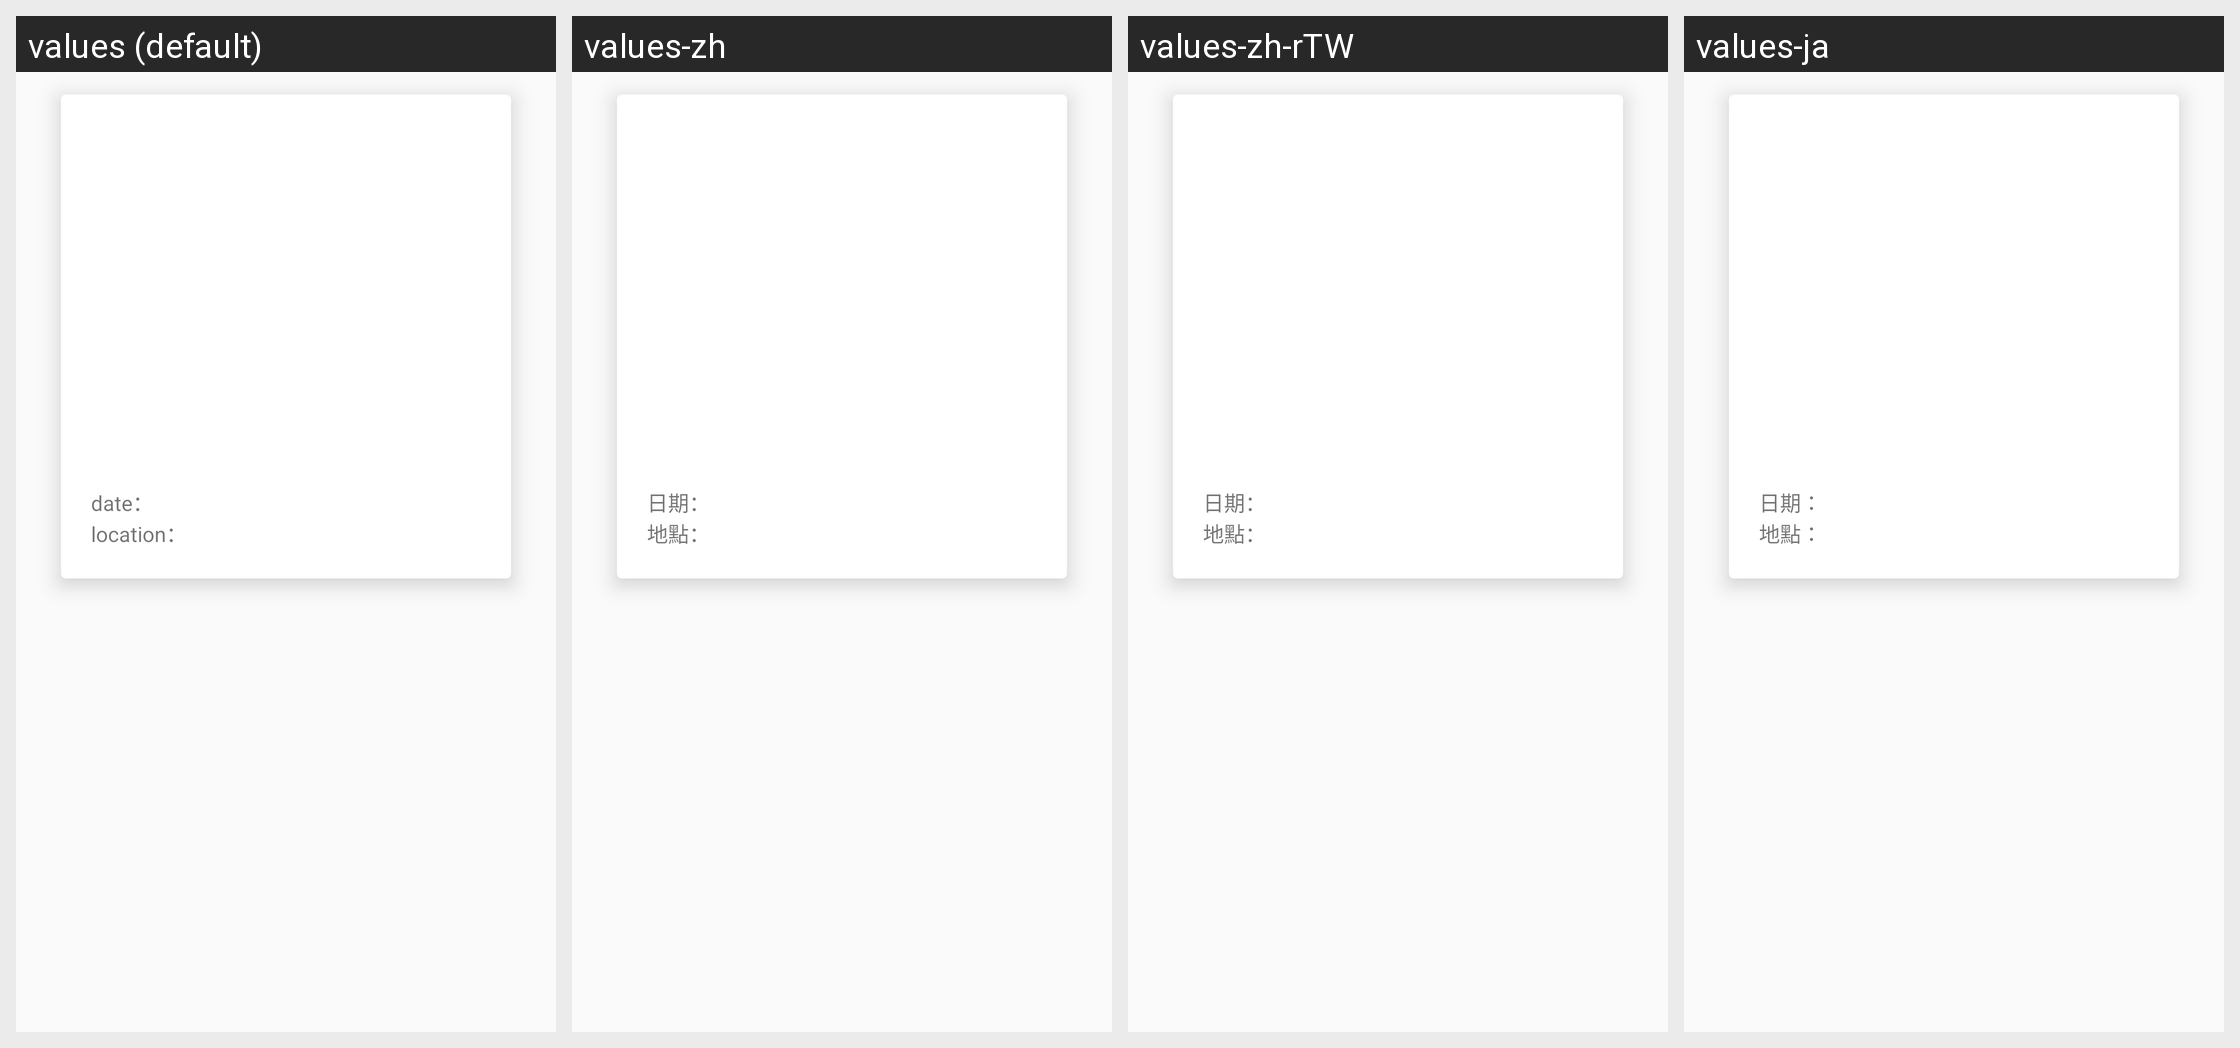

This grid shows one Android layout under several languages. Give, for every string resource on the screen, its name, the default text and each shown locale's text.
Android screen res/layout/event_item.xml rendered under 4 locales, left to right: values (default), values-zh, values-zh-rTW, values-ja. Device: Nexus 5 (rendered at 1080×1920; each locale shown at half size, 540×960, under a caption strip naming it); theme AppTheme.
Strings drawn on this screen, with the default value and each locale's value (text and hints the layout hard-codes, and strings that could not be matched under every locale, appear in the picture but are not listed):

event_date
  values: date：
  values-zh: 日期：
  values-zh-rTW: 日期：
  values-ja: 日期：

event_location
  values: location：
  values-zh: 地點：
  values-zh-rTW: 地點：
  values-ja: 地點：
